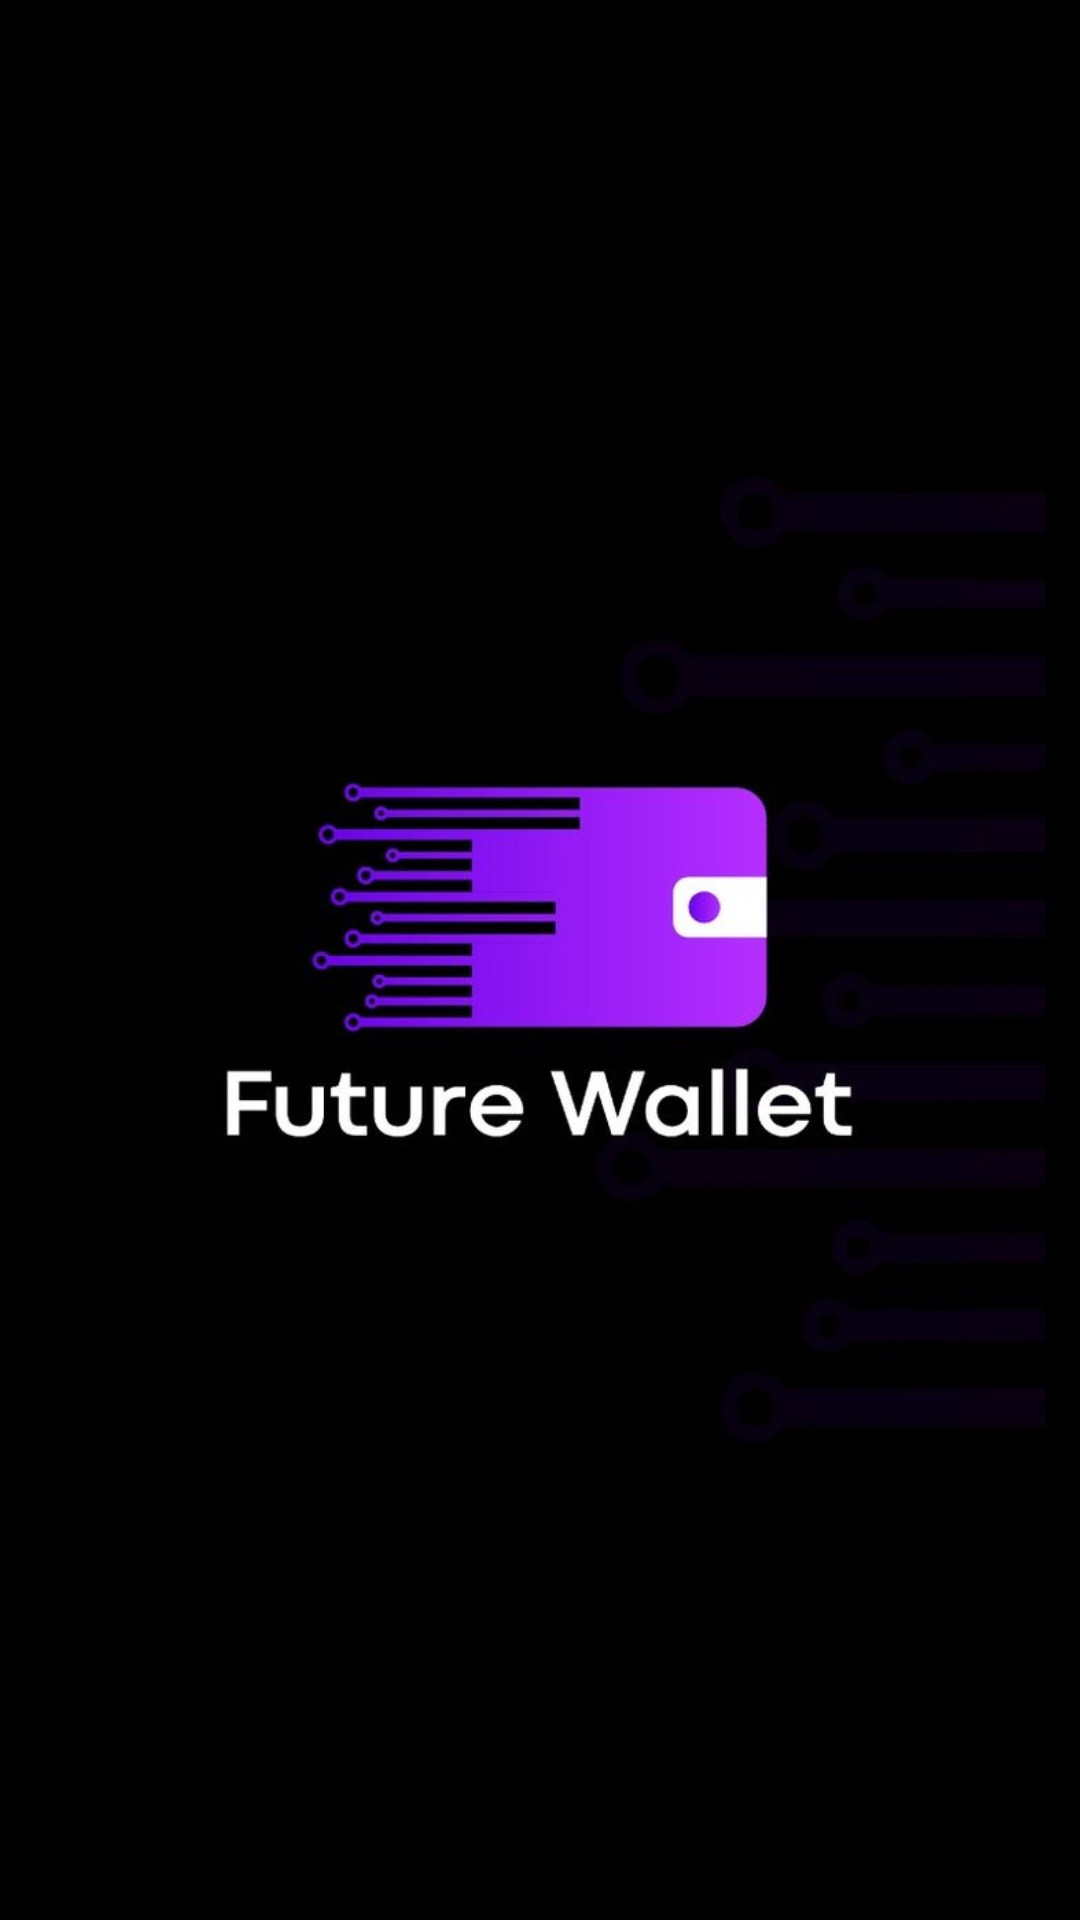

Write the Android layout XML for this screen, with the resource values it uses.
<!-- AndroidManifest.xml: application theme Theme.PersonalFinanceTrackerApp -->
<!-- res/layout/activity_splash.xml -->
<?xml version="1.0" encoding="utf-8"?>
<androidx.constraintlayout.widget.ConstraintLayout xmlns:android="http://schemas.android.com/apk/res/android"
    xmlns:app="http://schemas.android.com/apk/res-auto"
    xmlns:tools="http://schemas.android.com/tools"
    android:id="@+id/main"
    android:layout_width="match_parent"
    android:layout_height="match_parent"
    android:background="@color/black"
    tools:context=".Splash">

    <ImageView
        android:id="@+id/imageView"
        android:layout_width="337dp"
        android:layout_height="374dp"
        app:layout_constraintBottom_toBottomOf="parent"
        app:layout_constraintEnd_toEndOf="parent"
        app:layout_constraintHorizontal_bias="0.498"
        app:layout_constraintStart_toStartOf="parent"
        app:layout_constraintTop_toTopOf="parent"
        app:srcCompat="@drawable/logo" />
</androidx.constraintlayout.widget.ConstraintLayout>
<!-- resources referenced by this layout -->
<resources>
  <color name="black">#FF000000</color>
  <!-- drawable logo: jpg bitmap (drawable, 20375 bytes) -->
  <style name="Theme.PersonalFinanceTrackerApp" parent="Base.Theme.PersonalFinanceTrackerApp" />
  <style name="Base.Theme.PersonalFinanceTrackerApp" parent="Theme.Material3.DayNight.NoActionBar">
          
          
      </style>
</resources>
